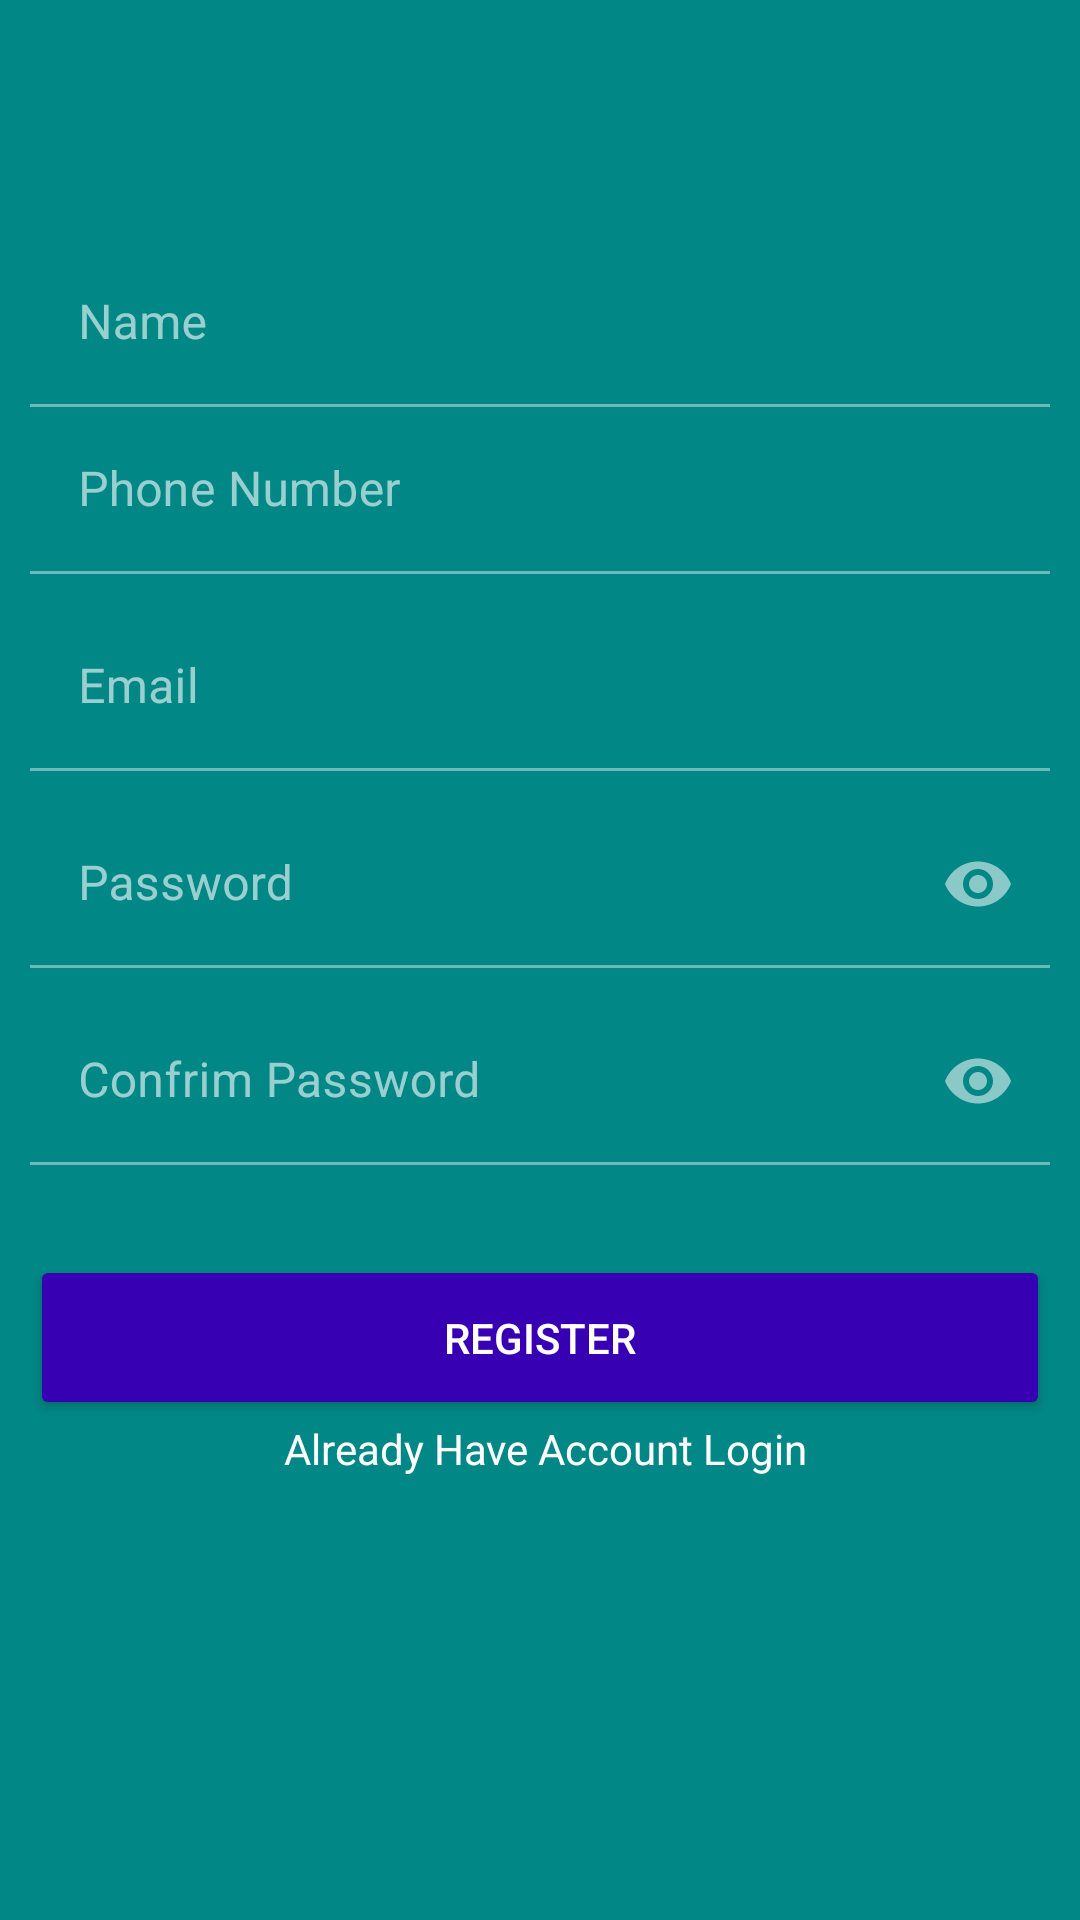

Here is an Android app screen rendered from its layout file. Give the layout XML and the strings, colors and styles it references.
<!-- AndroidManifest.xml: activity theme Theme.MaterialComponents.NoActionBar -->
<!-- res/layout/activity_register.xml -->
<?xml version="1.0" encoding="utf-8"?>
<LinearLayout xmlns:android="http://schemas.android.com/apk/res/android"
    xmlns:app="http://schemas.android.com/apk/res-auto"
    xmlns:tools="http://schemas.android.com/tools"
    android:layout_width="match_parent"
    android:layout_height="match_parent"
    android:orientation="vertical"
    android:paddingRight="10dp"
    android:paddingLeft="10dp"
    android:paddingTop="80dp"
    android:background="@color/teal_700"
    tools:context=".RegisterActivity">

    <com.google.android.material.textfield.TextInputLayout
        android:layout_width="match_parent"
        android:layout_height="wrap_content">
        <EditText
            android:background="@color/teal_700"
            android:inputType="textPersonName"
            android:hint="Name"
            android:id="@+id/name"
            android:layout_width="match_parent"
            android:layout_height="wrap_content"
            android:textColor="@color/white"
            />

    </com.google.android.material.textfield.TextInputLayout>

    <com.google.android.material.textfield.TextInputLayout
        android:layout_width="match_parent"
        android:layout_height="wrap_content">
        <EditText
            android:background="@color/teal_700"
            android:inputType="textPersonName"
            android:hint="Phone Number"
            android:id="@+id/phone"
            android:layout_width="match_parent"
            android:layout_height="wrap_content"
            android:textColor="@color/white"
            />

    </com.google.android.material.textfield.TextInputLayout>

    <com.google.android.material.textfield.TextInputLayout
        android:layout_width="match_parent"
        android:layout_height="wrap_content">
        <EditText
            android:background="@color/teal_700"
            android:layout_marginTop="10dp"
            android:inputType="textPersonName"
            android:hint="Email"
            android:id="@+id/email"
            android:layout_width="match_parent"
            android:layout_height="wrap_content"
            android:textColor="@color/white"
            />

    </com.google.android.material.textfield.TextInputLayout>
    <com.google.android.material.textfield.TextInputLayout
        android:layout_width="match_parent"
        android:layout_height="wrap_content"
        app:passwordToggleEnabled="true">
        <EditText
            android:background="@color/teal_700"
            android:layout_marginTop="10dp"
            android:inputType="textPassword"
            android:hint="Password"
            android:id="@+id/password"
            android:layout_width="match_parent"
            android:layout_height="wrap_content"
            android:textColor="@color/white"
            />

    </com.google.android.material.textfield.TextInputLayout>

    <com.google.android.material.textfield.TextInputLayout
        android:layout_width="match_parent"
        android:layout_height="wrap_content"
        app:passwordToggleEnabled="true">
        <EditText
            android:background="@color/teal_700"
            android:layout_marginTop="10dp"
            android:inputType="textPassword"
            android:hint="Confrim Password"
            android:id="@+id/c_password"
            android:layout_width="match_parent"
            android:layout_height="wrap_content"
            android:textColor="@color/white"
            />

    </com.google.android.material.textfield.TextInputLayout>



    <Button
        android:id="@+id/register"
        android:layout_marginTop="30dp"
        android:layout_width="match_parent"
        android:layout_height="55dp"
        android:textColor="@android:color/white"
        android:backgroundTint="@color/purple_700"
        android:text="REGISTER">

    </Button>

    <TextView
        android:id="@+id/link_Login"
        android:layout_width="match_parent"
        android:layout_height="wrap_content"
        android:gravity="center"
        android:text=" Already Have Account Login"
        android:textColor="@color/white"
        android:layout_alignParentBottom="true">

    </TextView>

</LinearLayout>
<!-- resources referenced by this layout -->
<resources>
  <color name="purple_700">#FF3700B3</color>
  <color name="teal_700">#FF018786</color>
  <color name="white">#FFFFFFFF</color>
  <style name="Theme.MaterialComponents.NoActionBar">
          <item name="windowActionBar">false</item>
          <item name="windowNoTitle">true</item>
  
      </style>
</resources>
